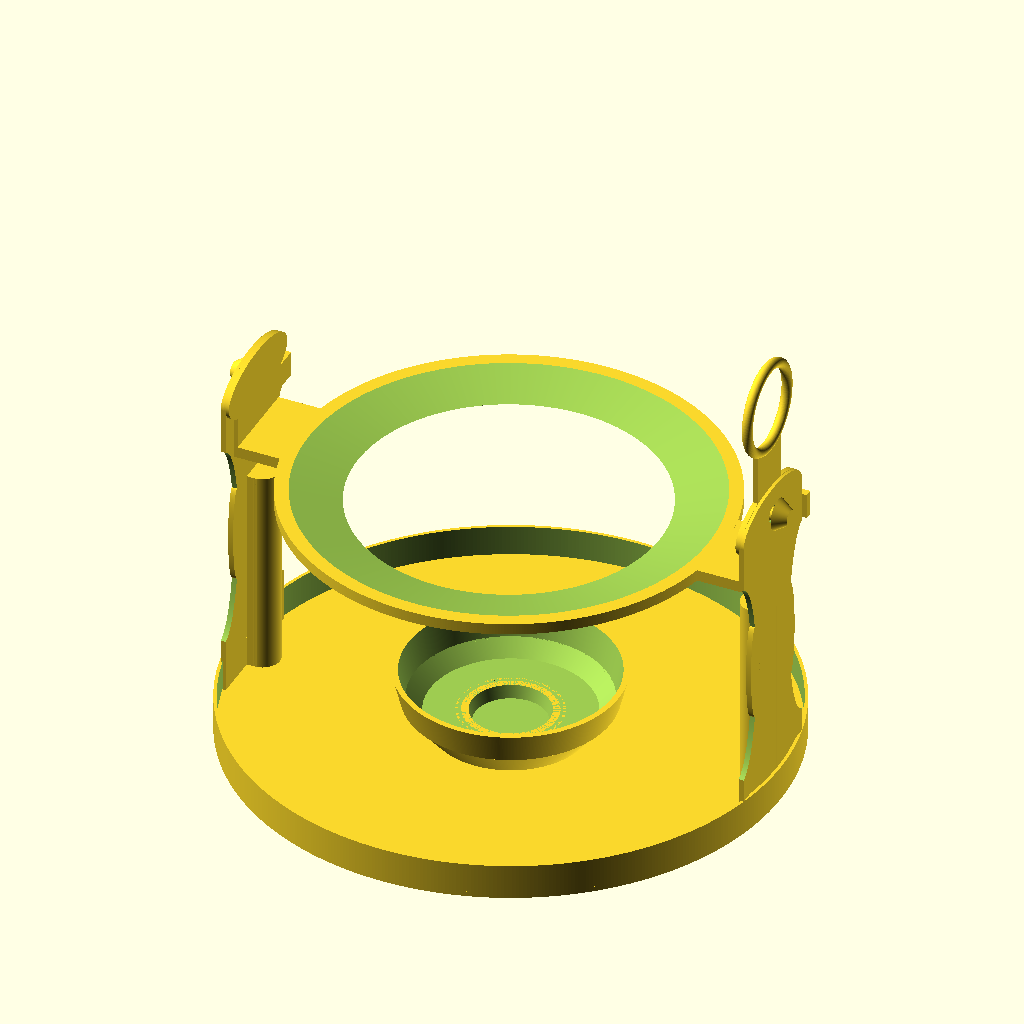
Cell 1: rendered with the file's own defaults.
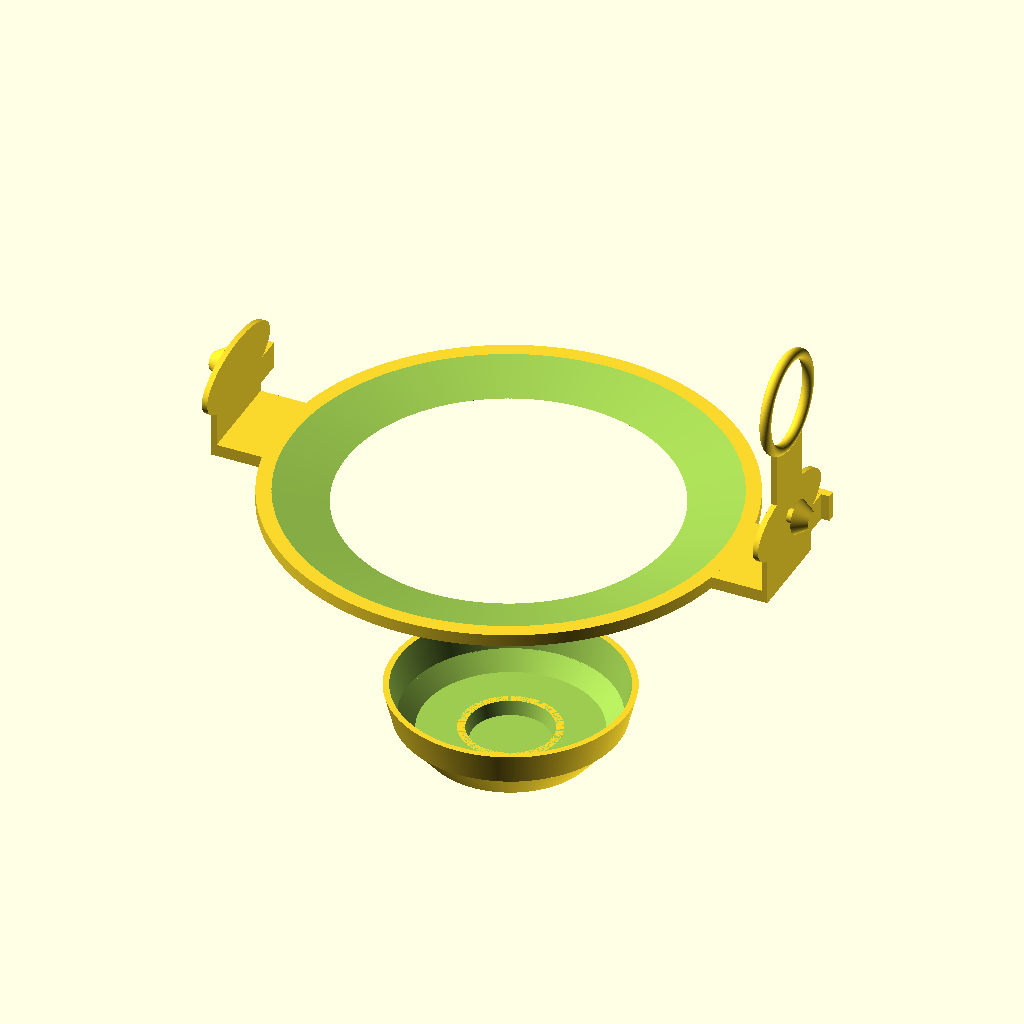
Cell 2 — base set to "off", the other parameters unchanged.
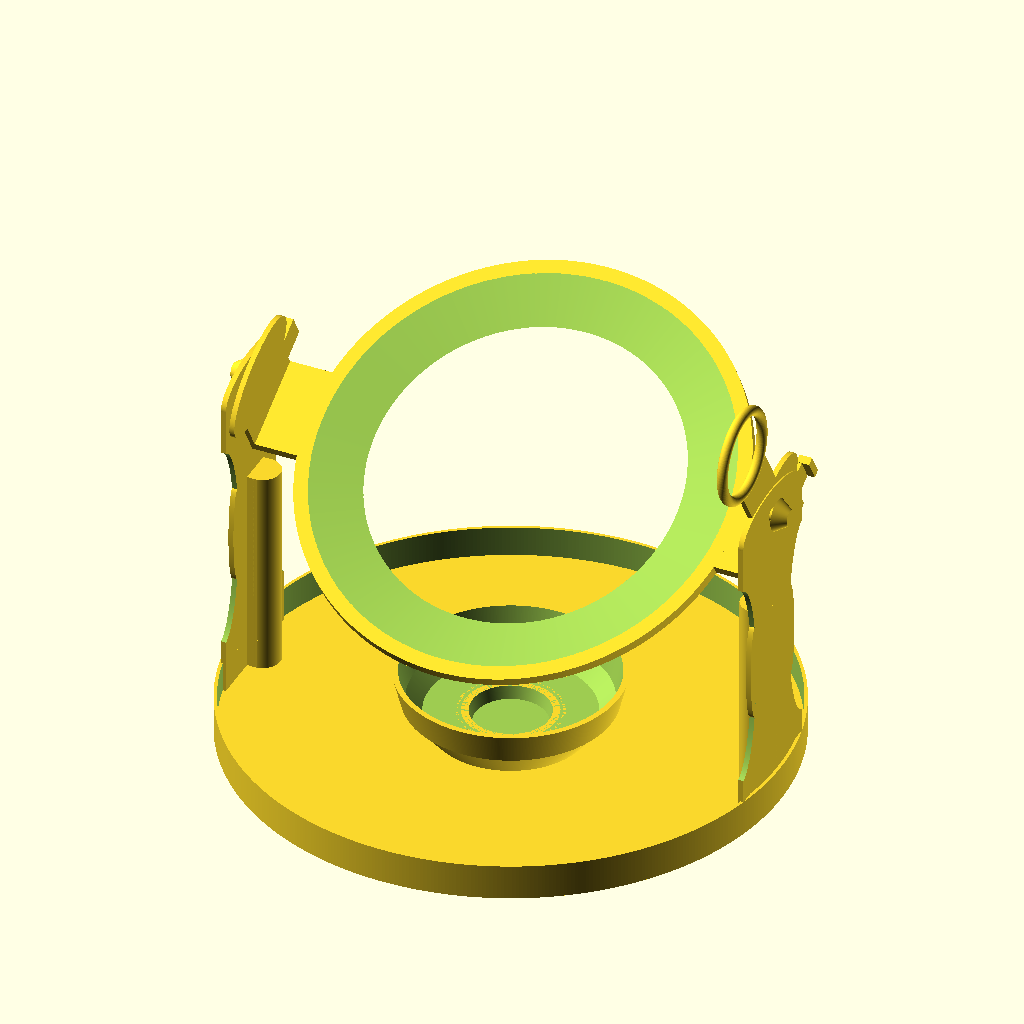
Cell 3 — cradle set to "slanted_30", the other parameters unchanged.
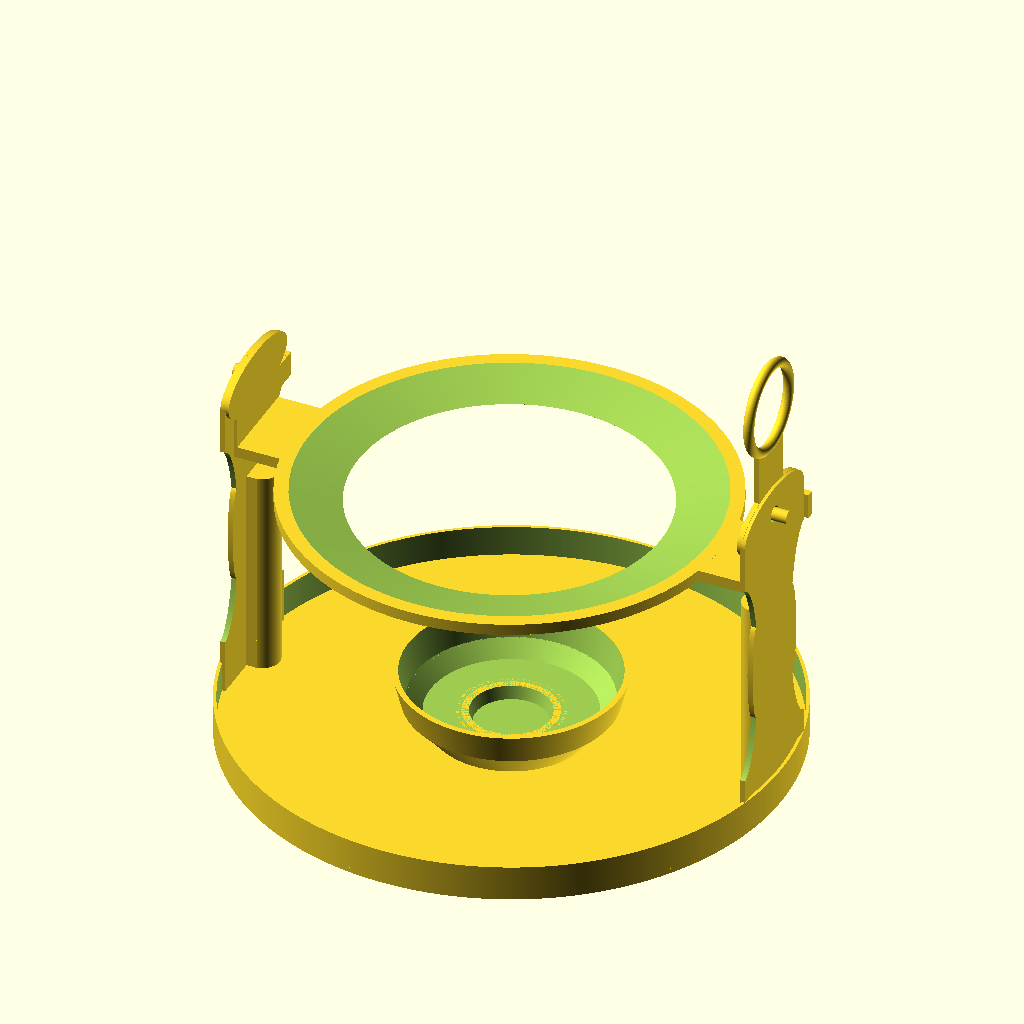
Cell 4 — caps set to "off", the other parameters unchanged.
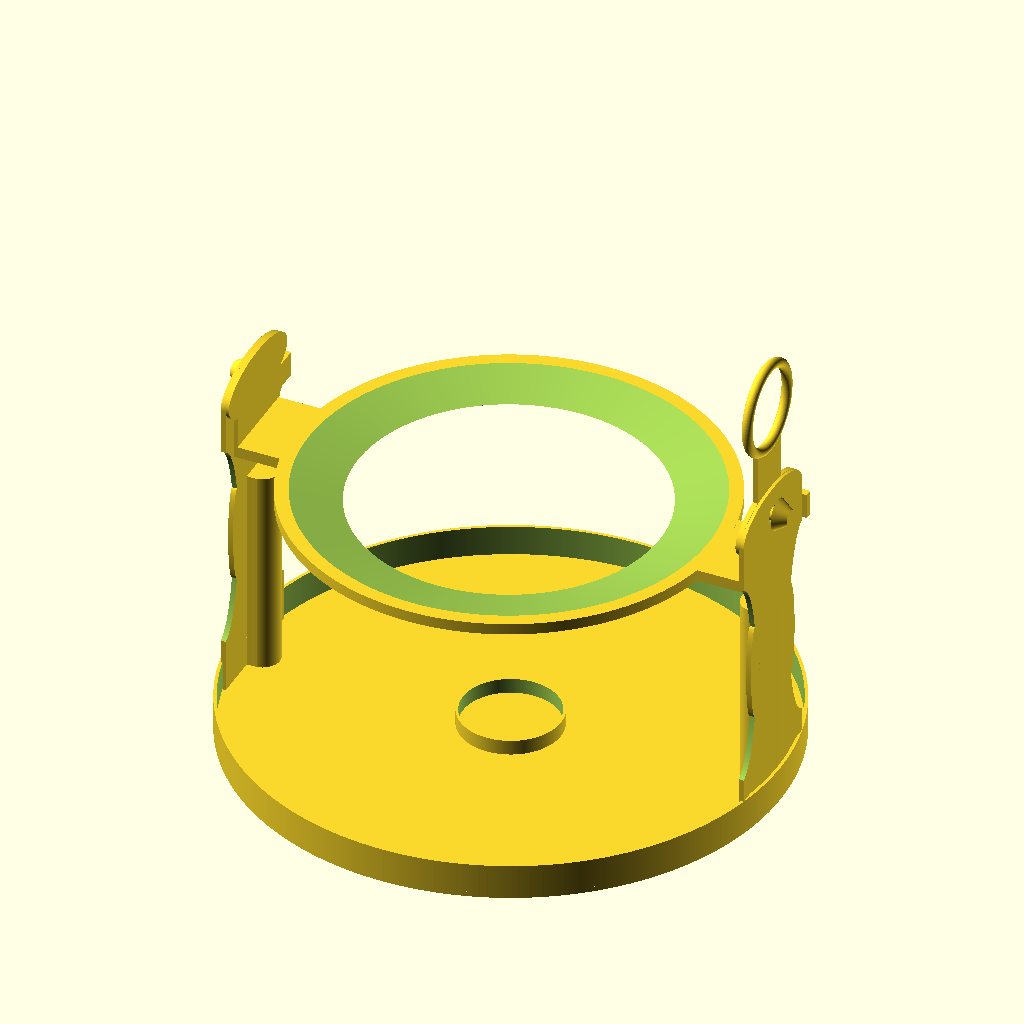
Cell 5: cup = "off" (everything else at default).
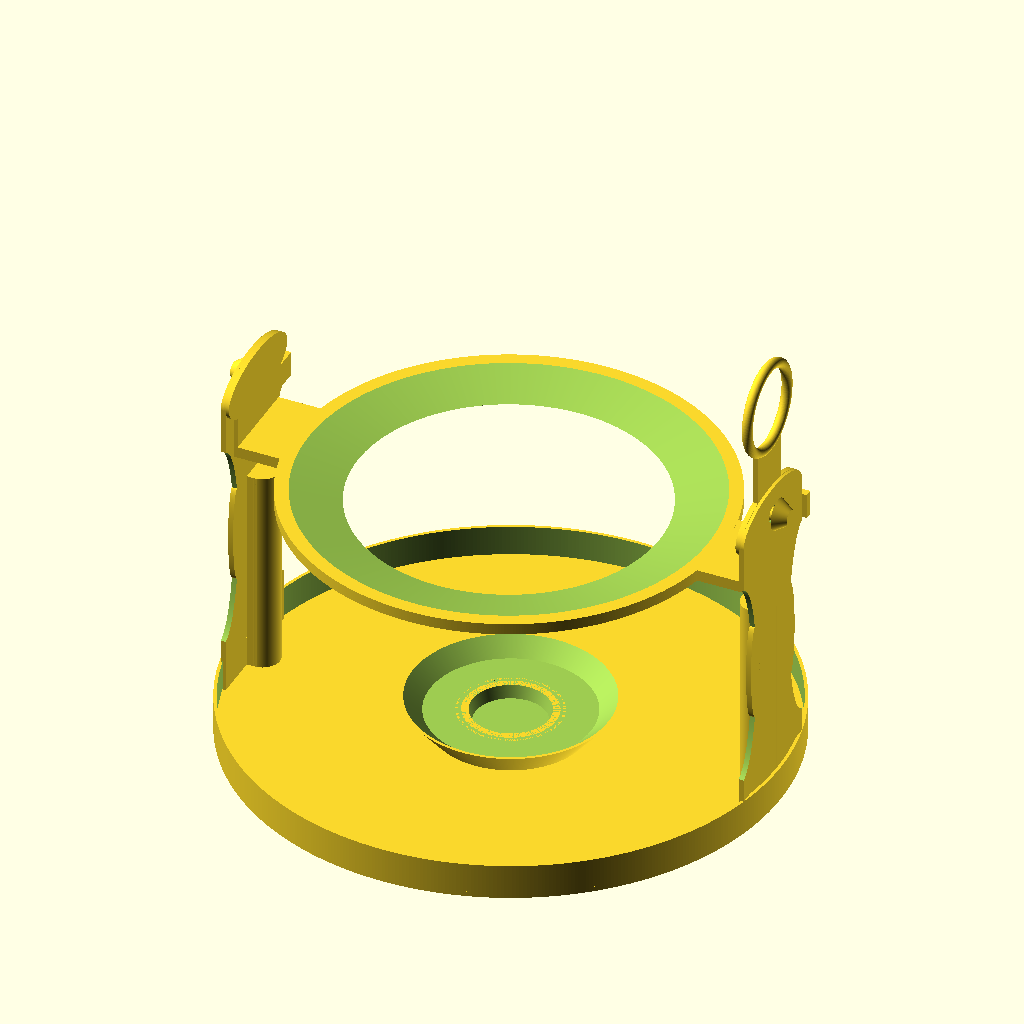
Cell 6: cup_style = "short" (everything else at default).
All cells are drawn from the same view direction (rotation 55°, 0°, 25°, orthographic, colour scheme Cornfield), but the view is re-fitted for each cell, so position and scale can differ between cells as well as the parameter.
Source of the model, inputs/thingiverse/files/thing-3246067/files/e-med-dispenser-complete-with-stops2.scad:
$fn=500;
base="on"; //[off,on]
cradle="flat"; //[off,flat,slanted_30, slanted_90,all]
caps="on"; //[off,on]
cup="on"; //[on,off]
cup_style="tall"; //[short,tall]
disk="off"; //[on,off]

module Base(){
//base cylinder
	difference (){
		cylinder (d=215,h=2);
		//cylinder (d=65,h=2);
	}

//side squares

difference(){
		translate ([-104,-25,0]) cube ([2,50,125]);
		rotate ([90,90,90]) translate ([-65,26.5,-105]) scale ([ 6,1.8,2]) cylinder (r=7, h=2);
		rotate ([90,90,90]) translate ([-65,-26.5,-105]) scale ([ 6,1.8,2]) cylinder (r=7, h=2);
		rotate ([90,0,90]) translate ([0,125,-105]) cylinder (r=3.25, h=5);   
	}
	rotate ([90,90,90]) translate ([-65,15,-104]) scale ([ 10,1.8,2]) cylinder (r=2, h=1);
	rotate ([90,90,90]) translate ([-65,-15,-104]) scale ([ 10,1.8,2]) cylinder (r=2, h=1);
difference(){
		translate ([102.5,-25,0]) cube ([2,50,125]);
		rotate ([90,90,90]) translate ([-65,26.5,101.5]) scale ([ 6,1.8,2]) cylinder (r=7., h=2);
		rotate ([90,90,90]) translate ([-65,-26.5,101.5]) scale ([ 6,1.8,2]) cylinder (r=7., h=2);
		//rotate ([90,90,90]) translate ([-30,0,102.5]) scale ([ 4,1.8,2]) cylinder (r=5, h=1);
		rotate ([90,0,90]) translate ([0,125,102]) cylinder (r=3.25, h=4);
	}
	rotate ([90,90,90]) translate ([-65,15,102.5]) scale ([ 10,1.8,2]) cylinder (r=2, h=1);
	rotate ([90,90,90]) translate ([-65,-15,102.5]) scale ([ 10,1.8,2]) cylinder (r=2, h=1);

//side rounds
	//left
	difference(){
		rotate ([90,0,90]) translate ([0,125,-104]) 
		scale ([ 4,1.8,2]) cylinder (r=6.25, h=1);
		rotate ([90,0,90]) translate ([0,125,-105]) cylinder (r=3.25, h=4);
	}
	//right
	difference(){
		rotate ([90,0,90]) translate ([0,125,102.5]) scale ([ 4,1.8,2]) cylinder (r=6.25, h=1);
		rotate ([90,0,90]) translate ([0,125,102]) cylinder (r=3.25, h=4);
	}

//Cup holder
	difference(){
		translate ([0,-0,0]) cylinder (r=20,h=8);
		translate ([0,-0,0]) cylinder (r=19,h=8.1);
	}

//supports
	translate ([99,-7,0]) cube ([5,14,85]);
	translate ([-103,-7,0]) cube ([5,14,85]);
	difference (){
		translate ([99,0,0]) cylinder (d=14,h=85);
		translate ([100,-7,0]) cube ([6,14,90]);
	}
	difference (){
		translate ([-99,0,0]) cylinder (d=14,h=85);
		translate ([-107,-7,0]) cube ([6,14,90]);
	}

//catch ring
	difference(){
			cylinder (d=215,h=14);
			cylinder (d=212.5,h=15);
	}
}

module cradle(){//mounting swing
	translate ([-102,-17.5,0]) cube ([204,35,4.5]);
	translate ([-102,-17.5,0]) cube ([2,35,22]);
    translate ([-102,0,7.5]) cube ([2,25.3,10]);
    translate ([-105,25.3,7.5]) cube ([5,3,10]);
	rotate ([90,0,90]) translate ([0,25,-102]) scale ([ 4,1.8,2]) cylinder (r=6.25, h=1);
	rotate ([90,0,90]) translate ([0,25,-109]) cylinder (r=2.55, h=9);
	translate ([102,-17.5,0]) cube ([2,35,22]);
    translate ([102,0,7.5]) cube ([2,25.3,10]);
    translate ([102,25.3,7.5]) cube ([5,3,10]);
	rotate ([90,0,90]) translate ([0,25,102]) scale ([ 4,1.8,2]) cylinder (r=6.25, h=1);
	rotate ([90,0,90]) translate ([0,25,102]) cylinder (r=2.55, h=9);
    cylinder (d=170,h=4.5);
}
//handle
    
	//finger ring
	module rounded(){
		translate([0,0,0]){
		rotate_extrude(convexity = 10, $fn = 100)
		translate([17, 0, 0])
		circle(r = 2, $fn = 100);
	}
}
 
module cradle(){//mounting swing
	translate ([-102,-17.5,0]) cube ([204,35,4.5]);
	translate ([-102,-17.5,0]) cube ([2,35,22]);
    translate ([-102,0,7.5]) cube ([2,25.3,10]);
    translate ([-105,25.3,7.5]) cube ([5,3,10]);
	rotate ([90,0,90]) translate ([0,25,-102]) scale ([ 4,1.8,2]) cylinder (r=6.25, h=1);
	rotate ([90,0,90]) translate ([0,25,-109]) cylinder (r=2.55, h=9);
	translate ([102,-17.5,0]) cube ([2,35,22]);
    translate ([102,0,7.5]) cube ([2,25.3,10]);
    translate ([102,25.3,7.5]) cube ([5,3,10]);
	rotate ([90,0,90]) translate ([0,25,102]) scale ([ 4,1.8,2]) cylinder (r=6.25, h=1);
	rotate ([90,0,90]) translate ([0,25,102]) cylinder (r=2.55, h=9);
    cylinder (d=170,h=4.5);
}
//handle
    
	//finger ring
	module rounded(){
		translate([0,0,0]){
		rotate_extrude(convexity = 10, $fn = 100)
		translate([17, 0, 0])
		circle(r = 2, $fn = 100);
	}
}
module Cradle(){
difference (){
    cradle();
    translate ([0,0,-.05]) cylinder (d=120,h=3.6);
    translate ([0,0,0]) cylinder (d1=120,d2=160,h=4.6);
}

	difference(){
		translate ([102,-10,35]) cube ([2,20,27]);
		rotate ([90,0,90]) translate ([0,70,101.5]) cylinder (r=15, h=3);
    }
	rotate ([90,0,90]) translate ([0,71,103]) rounded ();

}
module Cap (){
    difference (){
		translate ([10,0,0]) cylinder (r1=6.25,r2=3,h=5);
		translate ([10,0,-1]) cylinder (r=2.9, h=4.5); 
	}
}
module Cup(){
     //Base bowl
	difference(){
		cylinder (r1=30,r2=40,h=12);
		translate ([0,0,6]) cylinder (r1=32,r2=40,h=7);
		translate ([0,0,1]) cylinder (r1=14,r2=17,h=12);
		translate ([0,0,-1,]) cylinder (r=21,h=6);
    }
if (cup_style=="tall") {
    difference (){
        translate ([0,0,11.5]) cylinder (r1=40, r2=43, h=12);
		translate ([0,0,11]) cylinder (r1=38, r2=41, h=13.5);
		}
	}
	difference (){
		cylinder (r=18,h=6);
		translate ([0,0,1]) cylinder (r1=14,r2=17,h=12);
	}
}

module Disk(){
    // r[adius], h[eight], [rou]n[d]
module rounded_cylinder(r,h,n) {
  rotate_extrude(convexity=1) {
    offset(r=n) offset(delta=-n) square([r,h]);
    square([n,h]);
  }
}

rounded_cylinder(r=101.5,h=38,n=18.5,$fn=200);
}


  
//done with modules  
   //buildit
   
//base
if (base=="on") translate ([0,0,0]) Base();
    
//cradle
if (cradle=="flat") {translate ([-.75,0,100.25]) Cradle();
    if (disk=="on") translate ([0,0,103]) Disk();
}
//rotated cradle 30 degrees
if (cradle=="slanted_30"){ rotate ([30,0,0])translate ([0,62.75,83.25]) Cradle();
    //if (disk=="on") rotate ([30,0,0]) translate ([0,65,85]) cylinder (d=200,h=20);
    if (disk=="on") rotate ([30,0,0]) translate ([0,65,85]) Disk();
}
//rotated cradle 90 degrees
if (cradle=="slanted_90") {rotate ([90,0,0])translate ([0,125,-25]) Cradle();
    if (disk=="on") rotate ([90,0,0]) translate ([0,127,-23]) Disk();
}

//all
if (cradle=="all") {
    //flat
    translate ([0,0,100.25]) Cradle();
    //rotated cradle
    rotate ([30,0,0])translate ([0,62.75,83.25]) Cradle();
    // 90 degree
    rotate ([90,0,0])translate ([0,125,-25]) Cradle();
}

//caps
if (caps=="on"){
    rotate ([0,90,0]) translate ([-135.5,0,106.5]) Cap();
    rotate ([0,90,180]) translate ([-135.5,0,105.5]) Cap();
}
//cup
if (cup=="on"){
    translate ([ 0,0,2]) Cup();
}
Customizer parameters (derived from the source; name, type, default, range or options):
base: string, default "on", options "off", "on"
cradle: string, default "flat", options "off", "flat", "slanted_30", "slanted_90", "all"
caps: string, default "on", options "off", "on"
cup: string, default "on", options "on", "off"
cup_style: string, default "tall", options "short", "tall"
disk: string, default "off", options "on", "off"
